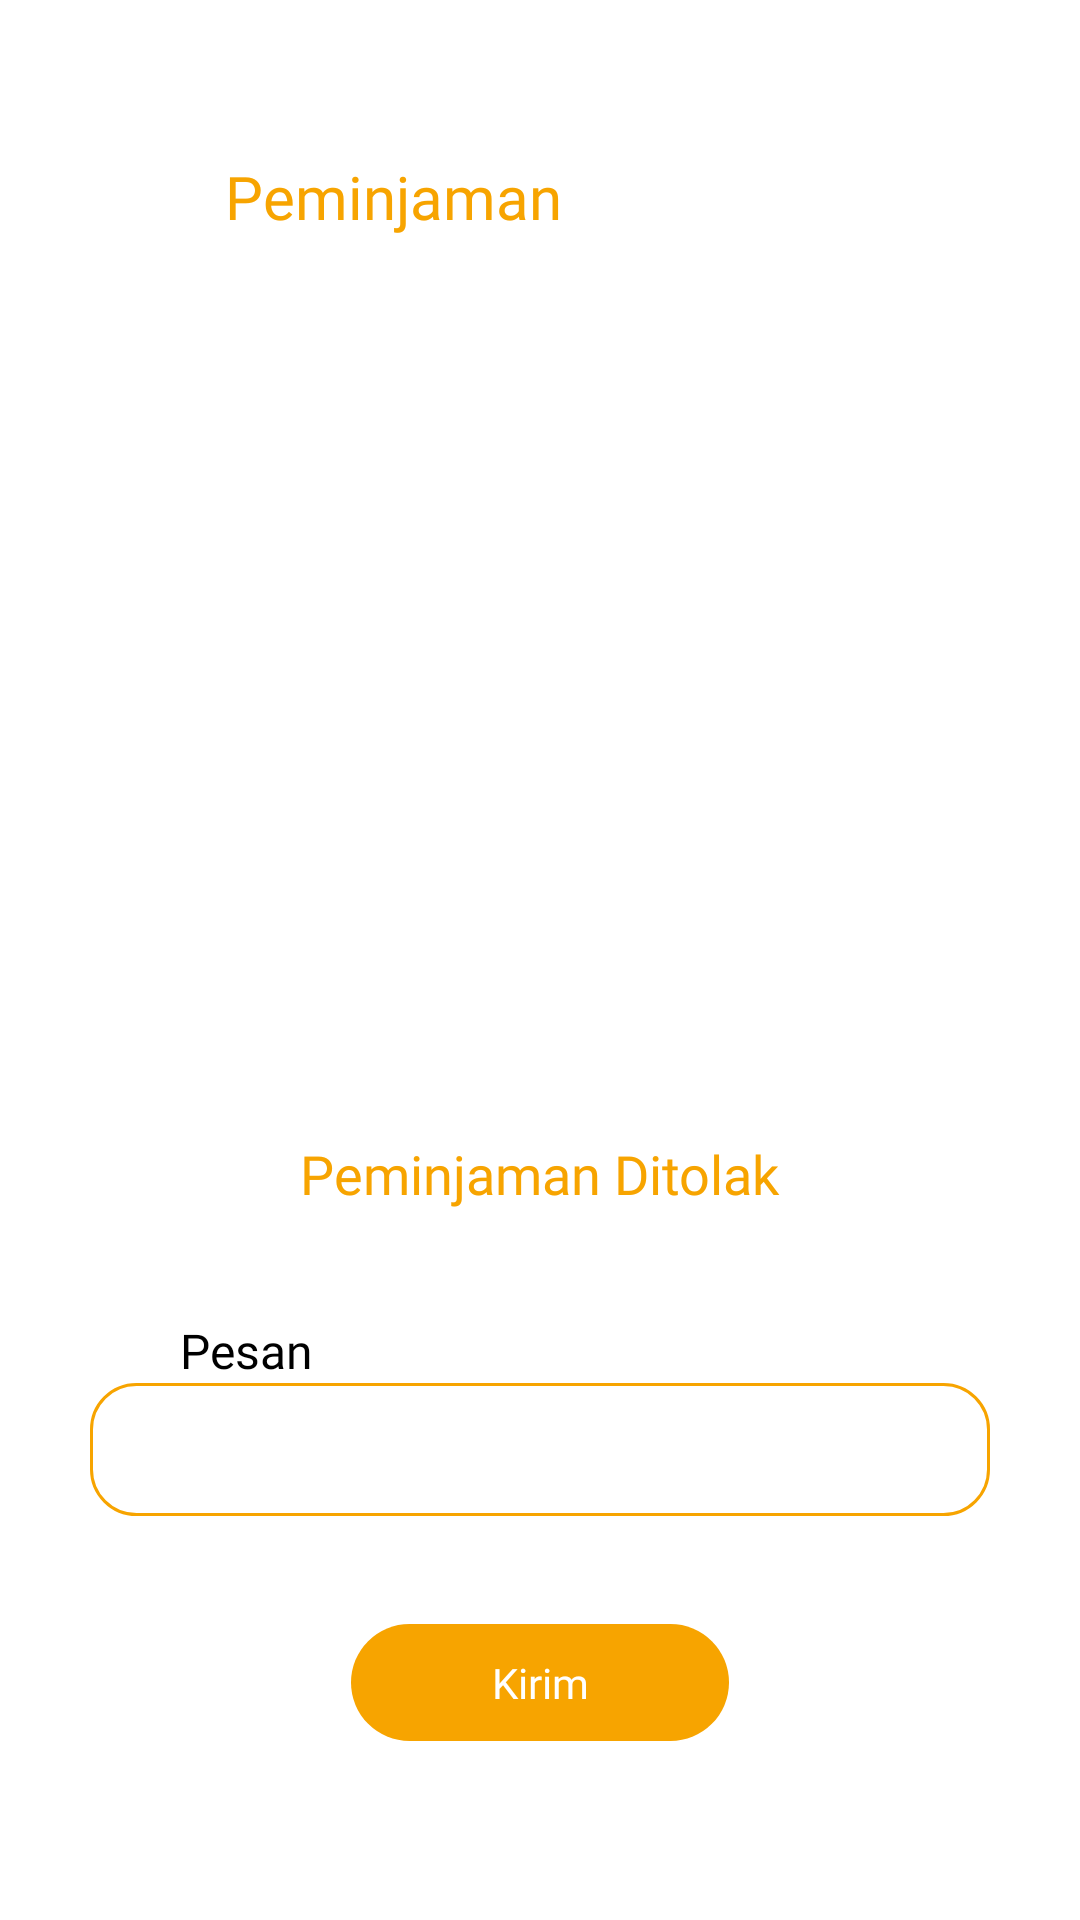

This screen was rendered from an Android layout file. Write that file and the resources it references.
<!-- AndroidManifest.xml: application theme Theme.InventarisChevalier -->
<!-- res/layout/activity_peminjaman_disapprove.xml -->
<?xml version="1.0" encoding="utf-8"?>
<androidx.constraintlayout.widget.ConstraintLayout xmlns:android="http://schemas.android.com/apk/res/android"
    xmlns:app="http://schemas.android.com/apk/res-auto"
    android:layout_width="match_parent"
    android:layout_height="match_parent">

    <LinearLayout
        android:id="@+id/header"
        android:layout_width="match_parent"
        android:layout_height="wrap_content"
        android:layout_marginTop="26dp"
        android:gravity="center_vertical"
        app:layout_constraintTop_toTopOf="parent">

        <ImageButton
            android:id="@+id/backBtn"
            android:layout_width="75dp"
            android:layout_height="75dp"
            android:background="@android:color/transparent"
            android:src="@drawable/backbtn_cheva" />

        <TextView
            android:layout_width="wrap_content"
            android:layout_height="wrap_content"
            android:layout_marginTop="2dp"
            android:fontFamily="@font/poppins_bold"
            android:text="Peminjaman"
            android:textColor="@color/cheva_kuning"
            android:textSize="20sp" />
    </LinearLayout>

    <androidx.constraintlayout.widget.ConstraintLayout
        android:layout_width="match_parent"
        android:layout_height="wrap_content"
        app:layout_constraintTop_toBottomOf="@+id/header"
        android:layout_marginTop="81dp"
        app:layout_constraintStart_toStartOf="parent"
        app:layout_constraintEnd_toEndOf="parent">
        <ImageView
            android:id="@+id/ivImage"
            android:layout_width="210dp"
            android:layout_height="161dp"
            android:src="@drawable/gagal"
            app:layout_constraintEnd_toEndOf="parent"
            app:layout_constraintStart_toStartOf="parent"
            app:layout_constraintTop_toTopOf="parent"/>

        <TextView
            android:id="@+id/tvDesc"
            android:layout_width="wrap_content"
            android:layout_height="wrap_content"
            android:fontFamily="@font/poppins_bold"
            android:text="Peminjaman Ditolak"
            android:textColor="@color/cheva_kuning"
            android:textSize="18sp"
            app:layout_constraintEnd_toEndOf="parent"
            app:layout_constraintStart_toStartOf="parent"
            app:layout_constraintTop_toBottomOf="@+id/ivImage"
            android:layout_marginTop="36dp"/>
        <TextView
            android:id="@+id/tvPesan"
            android:layout_width="wrap_content"
            android:layout_height="wrap_content"
            android:fontFamily="@font/poppins_medium"
            android:text="Pesan"
            android:textColor="@color/black"
            android:textSize="16sp"
            app:layout_constraintStart_toStartOf="parent"
            app:layout_constraintTop_toBottomOf="@+id/tvDesc"
            android:layout_marginTop="36dp"
            android:layout_marginStart="60dp"/>
        <EditText
            android:id="@+id/edtPesan"
            android:layout_width="300dp"
            android:layout_height="wrap_content"
            android:background="@drawable/stroke_template"
            android:ems="10"
            android:fontFamily="@font/poppins_medium"
            android:textColor="@color/black"
            android:inputType="text"
            android:padding="10dp"
            app:layout_constraintEnd_toEndOf="parent"
            app:layout_constraintStart_toStartOf="parent"
            app:layout_constraintTop_toBottomOf="@+id/tvPesan" />
        <TextView
            android:id="@+id/btnSend"
            android:layout_width="126dp"
            android:layout_height="wrap_content"
            android:background="@drawable/orange25dp"
            android:fontFamily="@font/poppins_bold"
            android:gravity="center"
            android:padding="10dp"
            android:text="Kirim"
            android:textColor="@color/white"
            app:layout_constraintTop_toBottomOf="@+id/edtPesan"
            app:layout_constraintEnd_toEndOf="parent"
            app:layout_constraintStart_toStartOf="parent"
            android:layout_marginTop="36dp"/>

    </androidx.constraintlayout.widget.ConstraintLayout>
</androidx.constraintlayout.widget.ConstraintLayout>
<!-- resources referenced by this layout -->
<resources>
  <color name="black">#FF000000</color>
  <color name="cheva_kuning">#F7A400</color>
  <color name="white">#FFFFFFFF</color>
  <!-- drawable orange25dp (drawable) -->
  <?xml version="1.0" encoding="utf-8"?>
  <selector xmlns:android="http://schemas.android.com/apk/res/android">
      <item>
          <shape android:shape="rectangle">
              <solid android:color="@color/cheva_kuning"/>
              <corners android:radius="25dp"/>
          </shape>
      </item>
  </selector>
  <!-- drawable stroke_template (drawable) -->
  <?xml version="1.0" encoding="utf-8"?>
  <shape xmlns:android="http://schemas.android.com/apk/res/android">
      <stroke android:color="#F7A400" android:width="1dp"/>
      <corners android:radius="15dp"/>
  </shape>
  <style name="Theme.InventarisChevalier" parent="Theme.MaterialComponents.DayNight.NoActionBar">
          <item name="android:windowFullscreen">true</item>
          <item name="android:windowContentOverlay">@null</item>
          
          <item name="colorPrimary">@color/black</item>
          <item name="colorPrimaryVariant">@color/black</item>
          <item name="colorOnPrimary">@color/white_cheva</item>
          
          <item name="colorSecondary">@color/teal_200</item>
          <item name="colorSecondaryVariant">@color/teal_700</item>
          <item name="colorOnSecondary">@color/white</item>
          
          <item name="android:statusBarColor">?attr/colorPrimaryVariant</item>
          
          <item name="colorAccent">@color/colorAccent</item>
      </style>
  <color name="white_cheva">#EEEEEE</color>
  <color name="teal_200">#FF03DAC5</color>
  <color name="teal_700">#FF018786</color>
  <color name="colorAccent">#FFF</color>
</resources>
